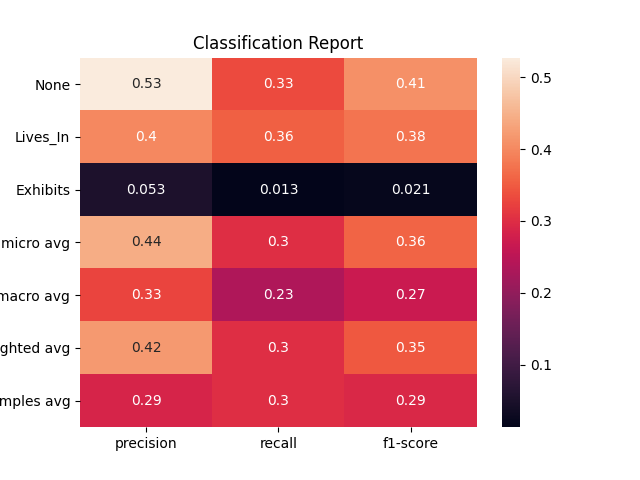

Source data for this figure (header and first rows):
, None, Lives_In, Exhibits, micro avg, macro avg, weighted avg, samples avg
precision, 0.5274, 0.4005, 0.05263, 0.4435, 0.3268, 0.4196, 0.288
recall, 0.3344, 0.3562, 0.01299, 0.3017, 0.2345, 0.3017, 0.3017
f1-score, 0.4093, 0.377, 0.02083, 0.3591, 0.2691, 0.3478, 0.2926
support, 604.0, 452.0, 154.0, 1210, 1210, 1210, 1210
